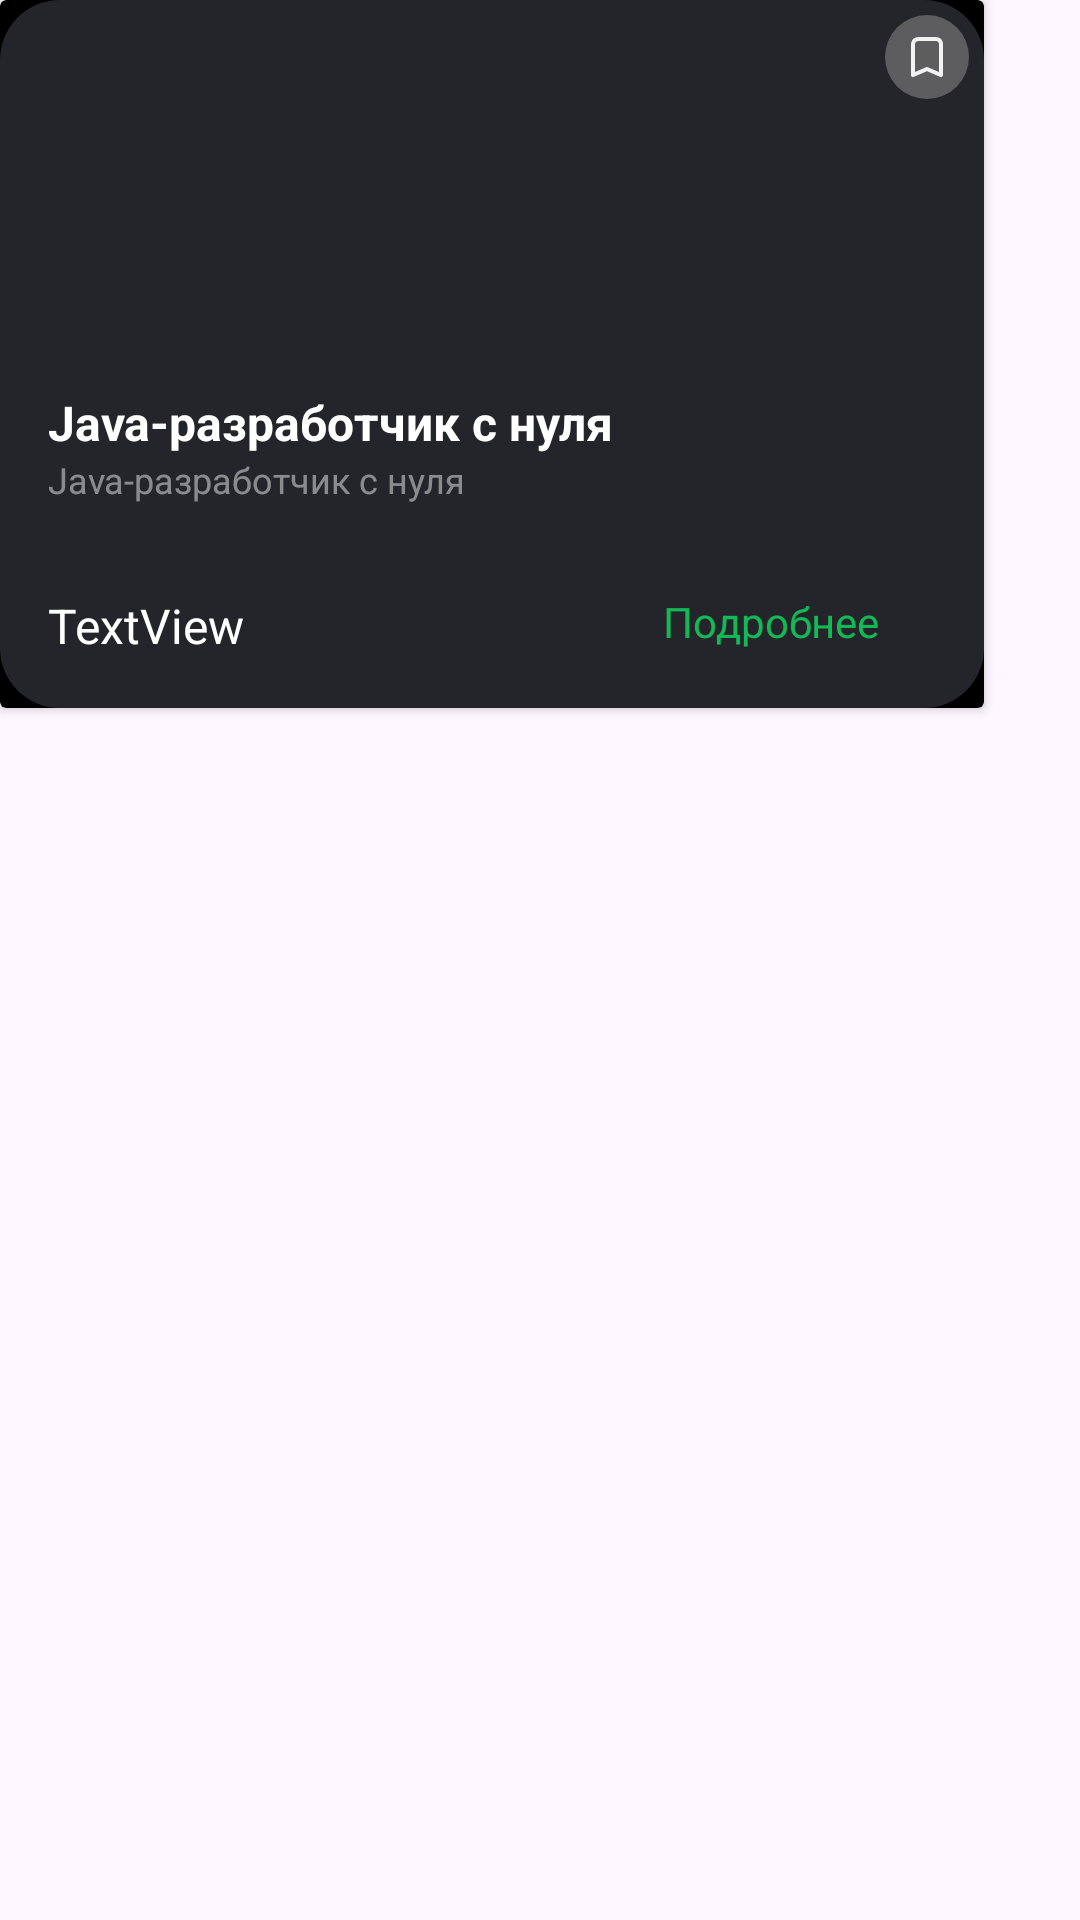

This screen was rendered from an Android layout file. Write that file and the resources it references.
<!-- AndroidManifest.xml: application theme Theme.CoursesApplication -->
<!-- res/layout/cours_item.xml -->
<?xml version="1.0" encoding="utf-8"?>
<androidx.constraintlayout.widget.ConstraintLayout xmlns:android="http://schemas.android.com/apk/res/android"
    xmlns:app="http://schemas.android.com/apk/res-auto"
    xmlns:tools="http://schemas.android.com/tools"
    android:layout_width="wrap_content"
    android:layout_height="245dp" >

    <androidx.cardview.widget.CardView
        android:layout_width="328dp"
        android:layout_height="236dp"
        app:cardBackgroundColor="@color/black"
        app:layout_constraintStart_toStartOf="parent"
        app:layout_constraintTop_toTopOf="parent">

        <androidx.constraintlayout.widget.ConstraintLayout
            android:layout_width="match_parent"
            android:layout_height="match_parent"
            android:background="@drawable/shape_item_course">

            <LinearLayout
                android:layout_width="296dp"
                android:layout_height="90dp"
                android:layout_marginStart="16dp"
                android:layout_marginTop="130dp"
                android:orientation="vertical"
                app:layout_constraintStart_toStartOf="parent"
                app:layout_constraintTop_toTopOf="parent">

                <TextView
                    android:id="@+id/tvTitle"
                    android:layout_width="match_parent"
                    android:layout_height="wrap_content"
                    android:text="@string/java_developer"
                    android:textColor="@color/white"
                    android:textStyle="bold"
                    android:textSize="16sp"/>

                <TextView
                    android:id="@+id/tvInfo"
                    android:layout_width="296dp"
                    android:layout_height="32dp"
                    android:text="@string/java_developer"
                    android:textColor="@color/whitegray"
                    android:textSize="12sp" />

                <androidx.constraintlayout.widget.ConstraintLayout
                    android:layout_width="match_parent"
                    android:layout_height="match_parent">

                    <TextView
                        android:id="@+id/tvPrice"
                        android:layout_width="wrap_content"
                        android:layout_height="wrap_content"
                        android:layout_marginTop="14dp"
                        android:text="TextView"
                        android:textColor="@color/white"
                        android:textSize="16sp"
                        app:layout_constraintStart_toStartOf="parent"
                        app:layout_constraintTop_toTopOf="parent" />

                    <TextView
                        android:id="@+id/tvMoreDetail"
                        android:layout_width="wrap_content"
                        android:layout_height="wrap_content"
                        android:layout_marginStart="205dp"
                        android:layout_marginTop="14dp"
                        android:text="@string/more_detailed"
                        android:textColor="@color/green"
                        app:layout_constraintStart_toStartOf="parent"
                        app:layout_constraintTop_toTopOf="parent" />
                </androidx.constraintlayout.widget.ConstraintLayout>
            </LinearLayout>

            <ImageView
                android:id="@+id/imageItem"
                android:layout_width="wrap_content"
                android:layout_height="wrap_content"
                app:layout_constraintEnd_toEndOf="parent"
                app:layout_constraintStart_toStartOf="parent"
                app:layout_constraintTop_toTopOf="parent"
                app:srcCompat="@drawable/course1" />

            <ImageButton
                android:id="@+id/btnAddFavorite"
                android:layout_width="28dp"
                android:layout_height="28dp"
                android:layout_marginTop="5dp"
                android:layout_marginEnd="5dp"
                android:background="@drawable/shape_btn_add_favorites"
                android:src="@drawable/ic_add_favorites"
                app:layout_constraintEnd_toEndOf="parent"
                app:layout_constraintTop_toTopOf="parent" />

        </androidx.constraintlayout.widget.ConstraintLayout>
    </androidx.cardview.widget.CardView>
</androidx.constraintlayout.widget.ConstraintLayout>
<!-- resources referenced by this layout -->
<resources>
  <color name="black">#FF000000</color>
  <color name="green">#12B956</color>
  <color name="white">#FFFFFF</color>
  <color name="whitegray">#7FF2F2F3</color>
  <!-- drawable ic_add_favorites (drawable) -->
  <vector xmlns:android="http://schemas.android.com/apk/res/android"
      android:width="16dp"
      android:height="16dp"
      android:viewportWidth="16"
      android:viewportHeight="16">
    <path
        android:pathData="M5.332,1.343C3.63,1.343 2.665,2.307 2.665,4.007V13.998C2.665,14.476 3.142,14.811 3.582,14.623L7.998,12.729L12.394,14.623C12.834,14.811 13.332,14.476 13.332,13.998V4.007C13.332,2.26 12.462,1.343 10.665,1.343H5.332ZM5.332,2.675H10.665C11.709,2.675 11.998,2.98 11.998,4.007V12.999L8.248,11.396C8.08,11.325 7.895,11.325 7.728,11.396L3.998,12.999V4.007C3.998,3.043 4.366,2.675 5.332,2.675Z"
        android:fillColor="#F2F2F3"/>
  </vector>
  <!-- drawable shape_btn_add_favorites (drawable) -->
  <?xml version="1.0" encoding="utf-8"?>
  <shape xmlns:android="http://schemas.android.com/apk/res/android"
      android:shape="oval">
      <solid android:color="@color/transparent_gray"/>
      <size android:height="28dp"
          android:width="28dp"/>
  
  </shape>
  <!-- drawable shape_item_course (drawable) -->
  <?xml version="1.0" encoding="utf-8"?>
  <shape xmlns:android="http://schemas.android.com/apk/res/android">
      <solid android:color="@color/darkgray"/>
      <corners android:radius="20dp"/>
  
  </shape>
  <string name="java_developer">Java-разработчик с нуля</string>
  <string name="more_detailed">Подробнее</string>
  <style name="Theme.CoursesApplication" parent="Base.Theme.CoursesApplication" />
  <color name="transparent_gray">#A27E7D7D</color>
  <color name="darkgray">#24252A</color>
  <style name="Base.Theme.CoursesApplication" parent="Theme.Material3.DayNight.NoActionBar">
          
          <item name="colorPrimary">@color/white</item>
      </style>
</resources>
